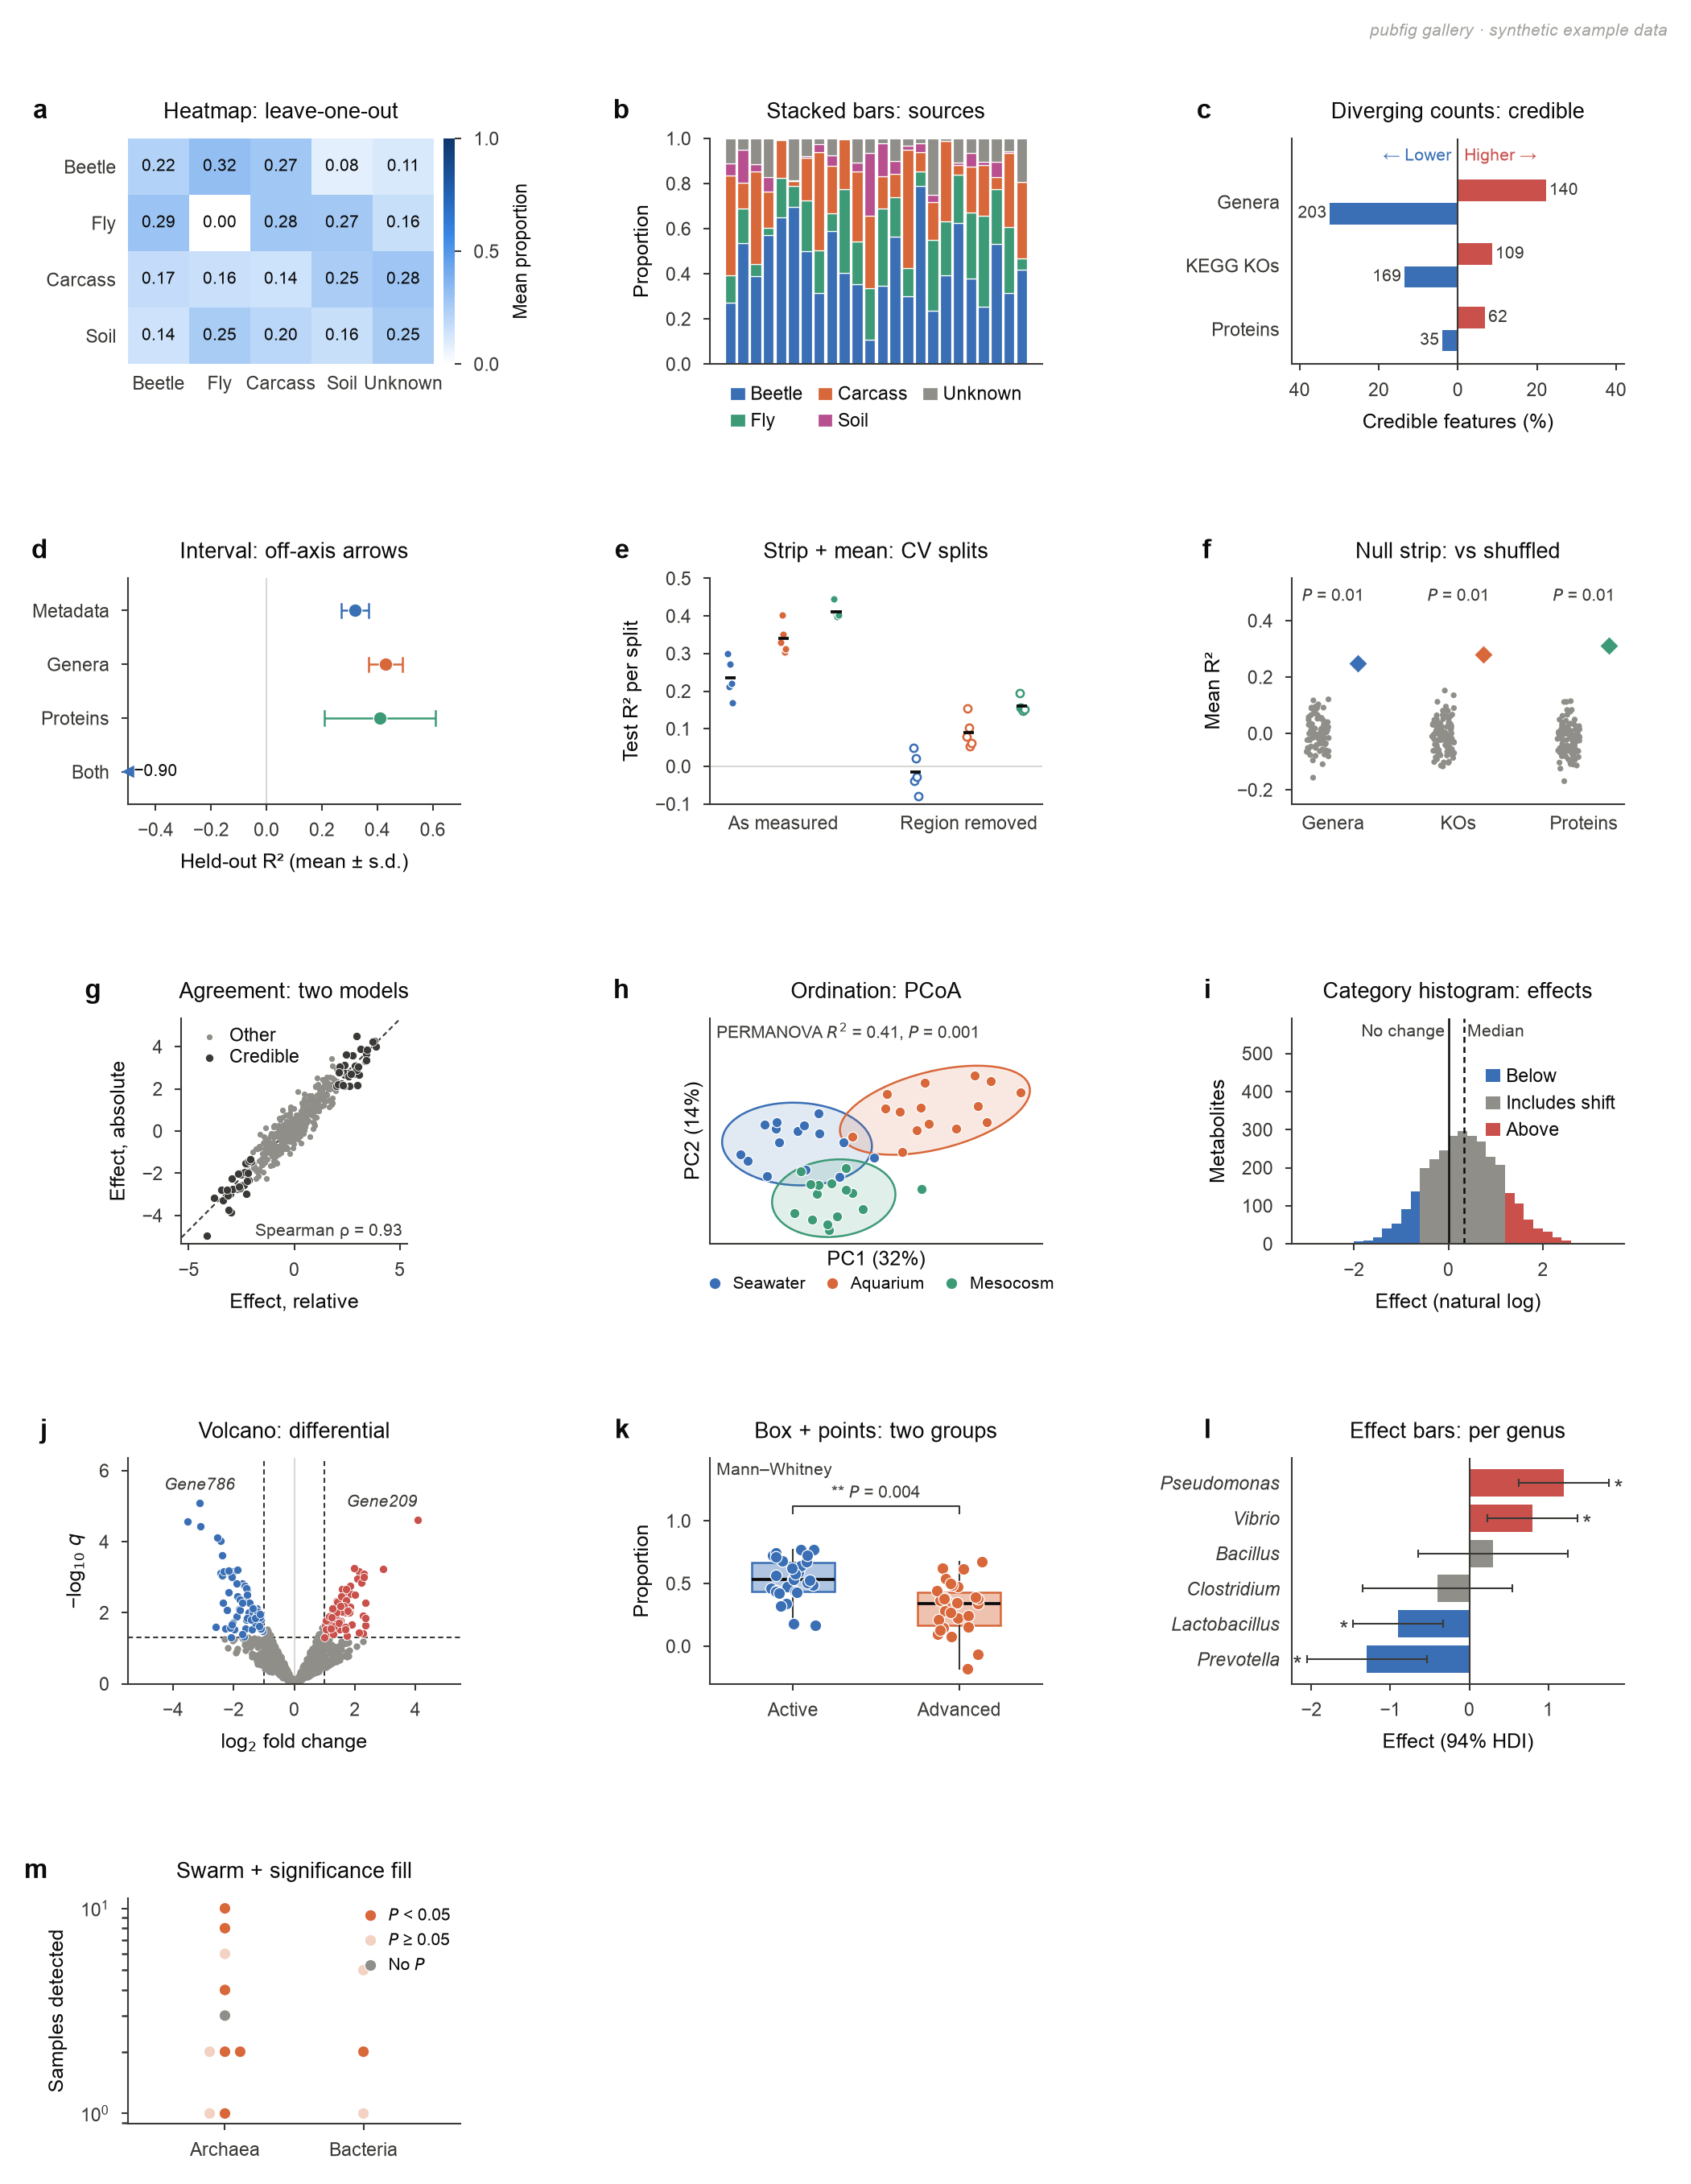

Source code (Python):
#!/usr/bin/env python3
"""Every pubfig chart form on one 183 mm page, from seeded synthetic data (watermarked as such).

    python examples/gallery.py [--outdir examples]   # -> examples/gallery.{svg,pdf,png}

The page must pass pubfig's layout check, so it doubles as a regression test (tests/test_gallery.py).
"""
import argparse
from pathlib import Path

import matplotlib.pyplot as plt
import numpy as np
from matplotlib.colors import Normalize

import pubfig as pf

R = np.random.default_rng(7)


def heatmap_panel(ax):
    m = R.uniform(0, 1, (4, 5))
    m /= m.sum(1, keepdims=True)
    pf.heatmap(ax, m, ["Beetle", "Fly", "Carcass", "Soil"], ["Beetle", "Fly", "Carcass", "Soil", "Unknown"],
               norm=Normalize(0, 1), cbar_ax=True, cbar_ticks=[0, 0.5, 1], cbar_label="Mean proportion")
    ax.set_title("Heatmap: leave-one-out")


def stacked_panel(ax):
    f = R.dirichlet([4, 2, 2, 0.5, 1], 24)
    colours = pf.CATEGORICAL_STACK + [pf.PH]
    names = ["Beetle", "Fly", "Carcass", "Soil", "Unknown"]
    pf.stacked_bars(ax, f, colours, names)
    ax.set_xticks([])
    ax.set_ylim(0, 1)
    ax.set_ylabel("Proportion")
    ax.set_title("Stacked bars: sources")
    ax.legend(ncols=3, loc="upper center", bbox_to_anchor=(0.5, -0.04), handlelength=0.8, columnspacing=0.8)


def diverging_panel(ax):
    pf.diverging_counts(ax, ["Genera", "KEGG KOs", "Proteins"], [140, 109, 62], [203, 169, 35], [628, 1256, 900])
    ax.set_xlabel("Credible features (%)")
    ax.set_title("Diverging counts: credible")


def interval_panel(ax):
    rows = ["Metadata", "Genera", "Proteins", "Both"]
    for i, (m, sd) in enumerate([(0.32, 0.05), (0.43, 0.06), (0.41, 0.2), (-0.9, 0.3)]):
        pf.interval_point(ax, m, i, sd, sd, pf.CATEGORICAL[i % 3], (-0.5, 0.7))
    ax.set_yticks(range(4), rows)
    ax.set_ylim(3.6, -0.6)
    ax.axvline(0, color=pf.GRID, lw=0.5, zorder=0)
    ax.set_xlabel("Held-out R² (mean ± s.d.)")
    ax.set_title("Interval: off-axis arrows")


def strip_panel(ax):
    for i, c in enumerate(pf.CATEGORICAL):
        v = R.normal(0.3 + 0.05 * i, 0.04, 5)
        pf.strip_mean(ax, i, v, c)
        pf.strip_mean(ax, i + 3.5, v - 0.25, c, filled=False)
    ax.set_xticks([1, 4.5], ["As measured", "Region removed"])
    ax.tick_params(axis="x", length=0)
    ax.axhline(0, color=pf.GRID, lw=0.5, zorder=0)
    ax.set_ylim(-0.1, 0.5)
    ax.set_ylabel("Test R² per split")
    ax.set_title("Strip + mean: CV splits")


def null_panel(ax):
    for i, c in enumerate(pf.CATEGORICAL):
        pf.null_strip(ax, i, R.normal(0, 0.06, 99), 0.25 + 0.03 * i, c, p_y=0.42)
    ax.set_xticks(range(3), ["Genera", "KOs", "Proteins"])
    ax.tick_params(axis="x", length=0)
    ax.set_ylim(-0.25, 0.55)
    ax.set_ylabel("Mean R²")
    ax.set_title("Null strip: vs shuffled")


def agreement_panel(ax):
    x = R.normal(0, 1.5, 400)
    y = x + R.normal(0.3, 0.5, 400)
    pf.agreement(ax, x, y, highlight=np.abs(x) > 2, shift=0.3, label_hi="Credible", label_lo="Other")
    ax.set(xlabel="Effect, relative", ylabel="Effect, absolute")
    ax.legend(loc="upper left", handletextpad=0.1, borderaxespad=0.1, labelspacing=0.2)
    ax.set_title("Agreement: two models")


def ordination_panel(ax):
    groups = np.repeat(["Seawater", "Aquarium", "Mesocosm"], 15)
    centres = {"Seawater": (0, 0), "Aquarium": (2.5, 1), "Mesocosm": (1, -2)}
    xy = np.vstack([R.normal(centres[g], 0.6) for g in groups])
    pf.ordination(ax, xy, groups, dict(zip(centres, pf.CATEGORICAL)), var_pct=(32, 14), head_frac=0.18)
    pf.legend_markers(ax, list(zip(centres, pf.CATEGORICAL)), loc="upper center", ncols=3, columnspacing=0.6,
                      bbox_to_anchor=(0.5, -0.1))
    pf.stat_note(ax, "PERMANOVA $R^2$ = 0.41, " + pf.p_text(0.001), 0.02, 0.98, va="top")
    ax.set_title("Ordination: PCoA")


def hist_panel(ax):
    v = R.normal(0.33, 0.8, 3000)
    cat = np.where(v > 1.2, "up", np.where(v < -0.6, "down", "no"))
    spec = [("down", pf.DIV_NEG, "Below"), ("no", pf.PH, "Includes shift"), ("up", pf.DIV_POS, "Above")]
    pf.category_hist(ax, v, cat, spec, np.arange(-3, 3.6, 0.2), ref_lines=[(0, "No change", True),
                                                                          (0.33, "Median", False)], headroom=1.9)
    ax.set(xlabel="Effect (natural log)", ylabel="Metabolites")
    ax.legend(loc="center right", bbox_to_anchor=(1, 0.62), handlelength=0.8, borderaxespad=0.1)
    ax.set_title("Category histogram: effects")


def volcano_panel(ax):
    eff = R.normal(0, 1, 800)
    q = np.clip(np.exp(-np.abs(eff) * R.uniform(1, 4, 800)), 1e-12, 1)
    names = np.array([f"Gene{i}" for i in range(800)])
    pf.volcano(ax, eff, q, effect_min=1, names=names, n_labels=2)
    ax.set_xlabel("log$_2$ fold change")
    ax.set_title("Volcano: differential")


def box_panel(ax):
    a, b = R.normal(0.5, 0.2, 30), R.normal(0.3, 0.2, 30)
    pf.box_strip(ax, a, 0, pf.CATEGORICAL[0])
    pf.box_strip(ax, b, 1, pf.CATEGORICAL[1])
    ax.set_xticks([0, 1], ["Active", "Advanced"])
    ax.set_ylim(-0.3, 1.5)
    ax.set_yticks([0, 0.5, 1])
    pf.bracket(ax, 0, 1, 1.12, f"{pf.stars(0.004)} {pf.p_text(0.004)}")
    pf.stat_note(ax, "Mann–Whitney", 0.02, 0.98, va="top")
    ax.set_ylabel("Proportion")
    ax.set_title("Box + points: two groups")


def effect_panel(ax):
    names = ["Pseudomonas", "Vibrio", "Bacillus", "Clostridium", "Lactobacillus", "Prevotella"]
    eff = np.array([1.2, 0.8, 0.3, -0.4, -0.9, -1.3])
    sd = np.array([0.3, 0.3, 0.5, 0.5, 0.3, 0.4])
    pf.effect_bars(ax, names, eff, eff - 1.9 * sd, eff + 1.9 * sd, np.abs(eff) > 1.9 * sd)
    ax.set_xlabel("Effect (94% HDI)")
    ax.set_title("Effect bars: per genus")


def sig_panel(ax):
    v = np.array([1, 1, 2, 2, 2, 3, 4, 6, 8, 10, 1, 2, 5])
    p = np.array([0.01, 0.2, 0.03, 0.5, 0.01, np.nan, 0.04, 0.3, 0.01, 0.02, 0.6, 0.01, 0.2])
    x = np.r_[np.zeros(10), np.ones(3)]
    off = np.r_[pf.swarm_offsets(v[:10], log=True), pf.swarm_offsets(v[10:], log=True)]  # per group
    pf.sig_scatter(ax, x + off, v, p, pf.CATEGORICAL[1])
    ax.set_yscale("log")
    ax.set_xticks([0, 1], ["Archaea", "Bacteria"])
    ax.set_xlim(-0.7, 1.7)
    ax.set_ylabel("Samples detected")
    pf.legend_markers(ax, [("$P$ < 0.05", pf.CATEGORICAL[1]), ("$P$ ≥ 0.05", pf.sig_colour(pf.CATEGORICAL[1], 0.5)),
                           ("No $P$", pf.PH)], loc="upper right")
    ax.set_title("Swarm + significance fill")


PANELS = [heatmap_panel, stacked_panel, diverging_panel, interval_panel, strip_panel, null_panel, agreement_panel,
          ordination_panel, hist_panel, volcano_panel, box_panel, effect_panel, sig_panel]


def build():
    fig = plt.figure(figsize=(pf.WIDTH, 232 * pf.MM))
    gs = fig.add_gridspec(5, 3, hspace=0.95, wspace=0.75, left=0.11, right=0.97, top=0.95, bottom=0.05)
    for k, draw in enumerate(PANELS):
        ax = fig.add_subplot(gs[k // 3, k % 3])
        draw(ax)
        pf.label(ax, "abcdefghijklm"[k], dx=-24)
    return fig


def main():
    ap = argparse.ArgumentParser()
    ap.add_argument("--outdir", default=str(Path(__file__).parent))
    ap.add_argument("--force", action="store_true")
    a = ap.parse_args()
    fig = build()
    pf.require_layout(fig, force=a.force)
    pf.save(fig, a.outdir, "gallery", watermark_text="pubfig gallery · synthetic example data")
    print(f"wrote {a.outdir}/gallery.(svg|pdf|png)")


if __name__ == "__main__":
    main()
